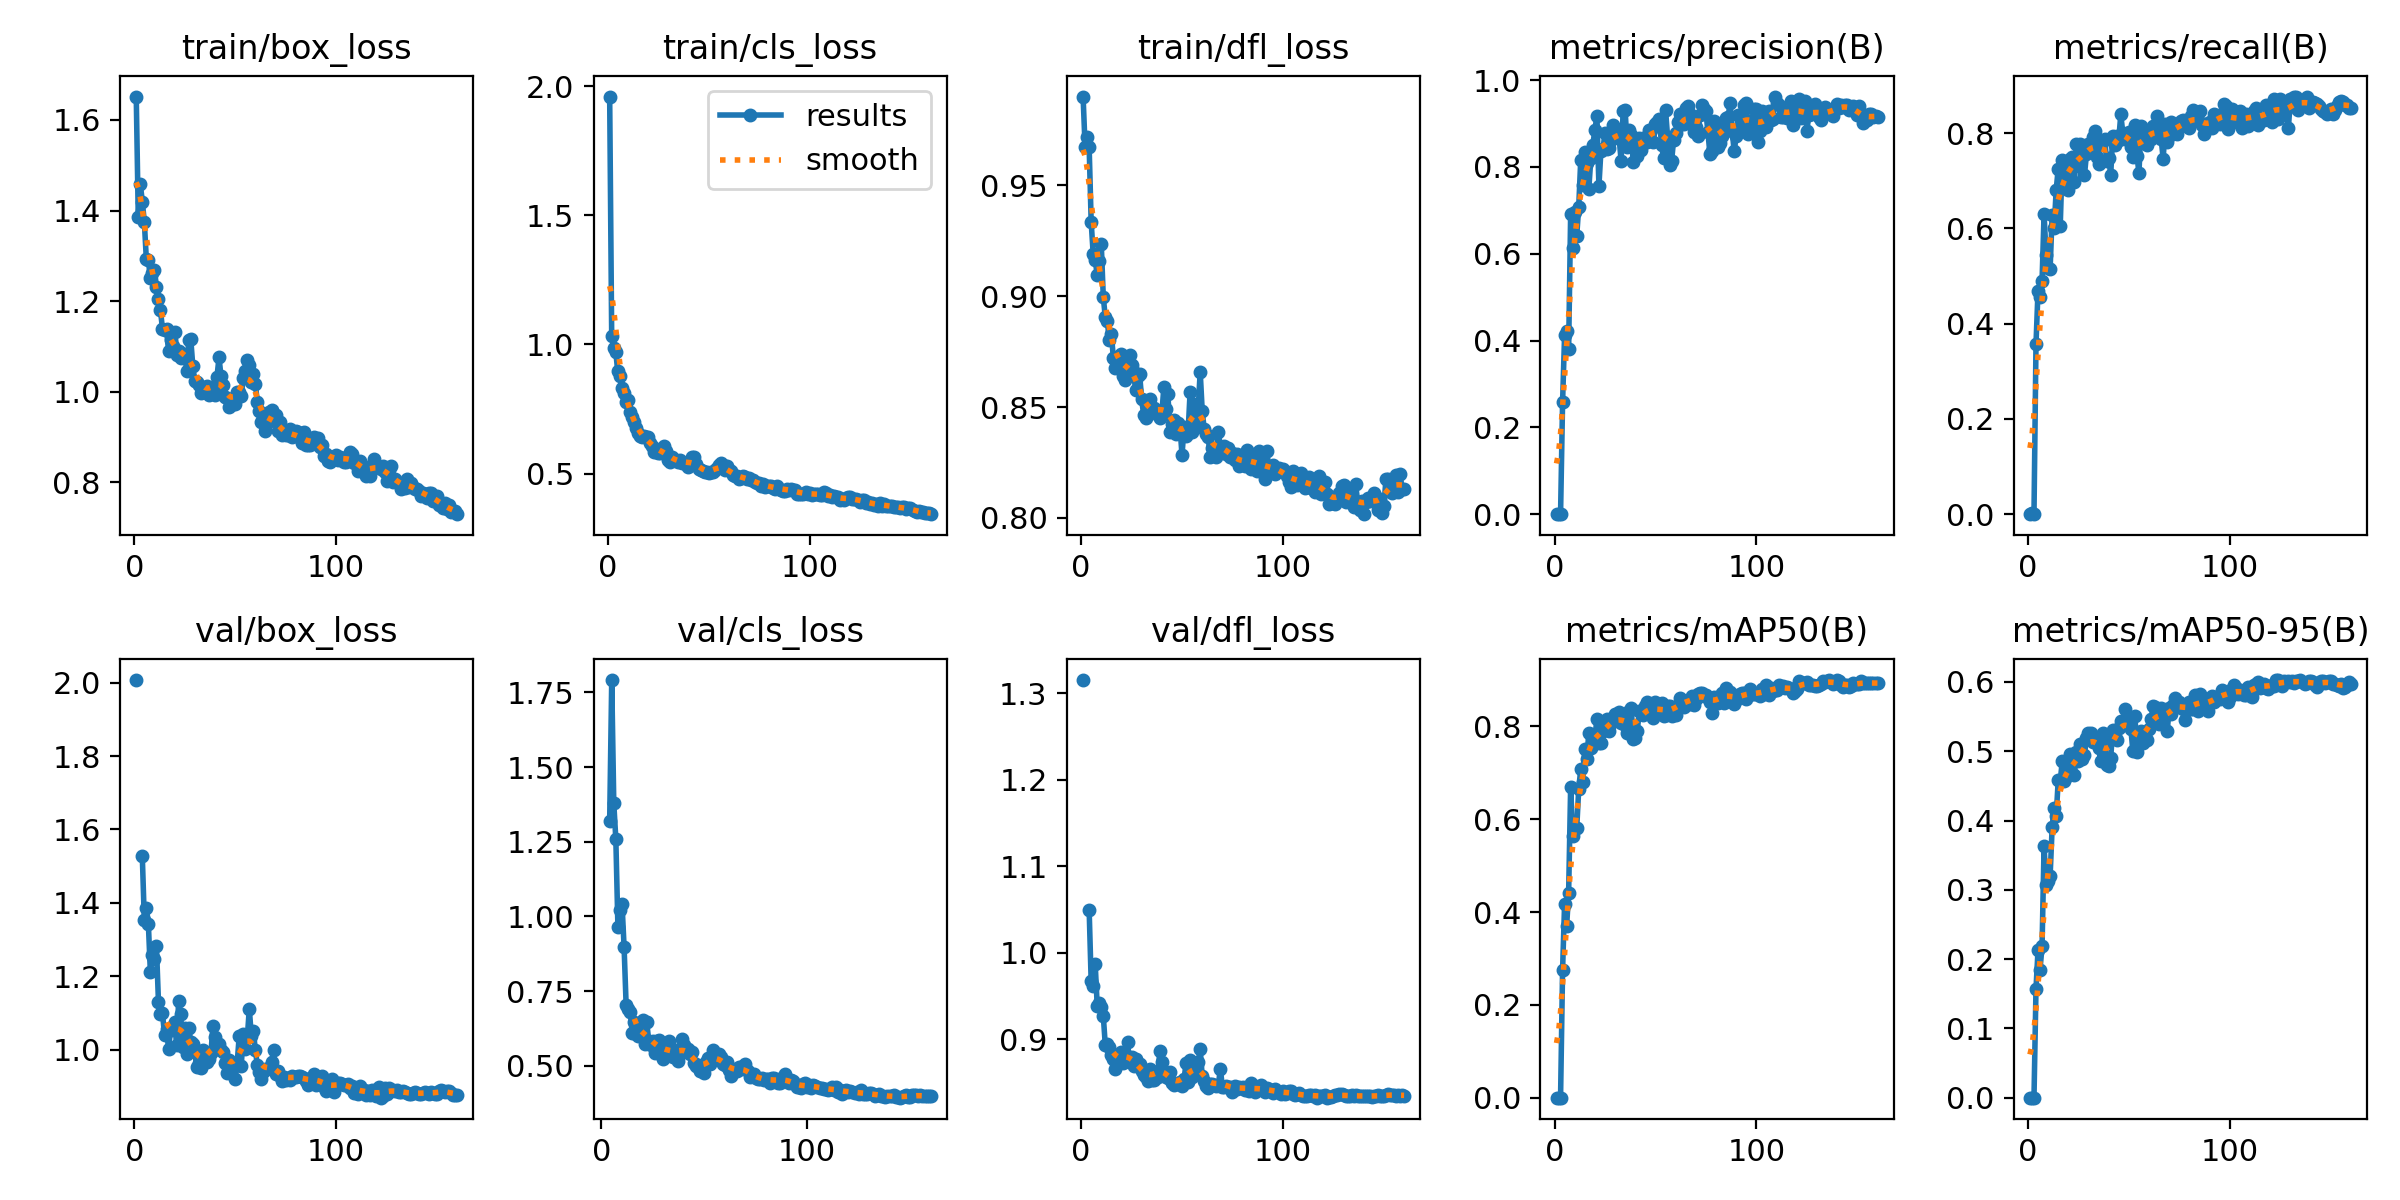

Source data for this figure (header and first rows):
epoch, time, train/box_loss, train/cls_loss, train/dfl_loss, metrics/precision(B), metrics/recall(B), metrics/mAP50(B), metrics/mAP50-95(B), val/box_loss, val/cls_loss, val/dfl_loss, lr/pg0, lr/pg1, lr/pg2
1, 24.93, 1.652, 1.96, 0.9901, 4e-05, 0.00026, 2e-05, 2e-05, 2.007, inf, 1.315, 0.0008114, 0.0008114, 0.06836
2, 30.41, 1.387, 1.033, 0.9672, 2e-05, 0.00214, 1e-05, 0, nan, nan, nan, 0.001645, 0.001645, 0.03586
3, 35.56, 1.459, 0.9877, 0.9718, 0, 0, 0, 0, nan, nan, nan, 0.002477, 0.002477, 0.003354
4, 41.99, 1.42, 0.9723, 0.9673, 0.2577, 0.3574, 0.2747, 0.1572, 1.527, 1.319, 1.05, 0.002498, 0.002498, 0.002498
5, 47.05, 1.376, 0.8968, 0.9335, 0.4129, 0.4695, 0.4181, 0.2127, 1.354, 1.791, 0.9667, 0.002496, 0.002496, 0.002496
6, 52.11, 1.292, 0.8772, 0.919, 0.4219, 0.4567, 0.3694, 0.185, 1.387, 1.379, 0.9609, 0.002494, 0.002494, 0.002494
7, 56.78, 1.29, 0.8325, 0.9165, 0.3802, 0.4903, 0.4414, 0.2185, 1.343, 1.258, 0.9866, 0.002491, 0.002491, 0.002491
8, 61.67, 1.251, 0.8112, 0.9094, 0.6926, 0.6304, 0.6702, 0.3634, 1.21, 0.966, 0.9385, 0.002488, 0.002488, 0.002488
9, 66.62, 1.261, 0.7758, 0.9158, 0.6136, 0.5435, 0.5647, 0.3069, 1.256, 1.02, 0.9413, 0.002485, 0.002485, 0.002485
10, 71.34, 1.269, 0.7862, 0.9236, 0.6954, 0.5175, 0.5811, 0.3124, 1.246, 1.043, 0.9376, 0.002481, 0.002481, 0.002481
11, 76.02, 1.232, 0.738, 0.8996, 0.6411, 0.5155, 0.5802, 0.3202, 1.281, 0.8988, 0.9272, 0.002476, 0.002476, 0.002476
12, 82.09, 1.205, 0.7189, 0.8905, 0.7078, 0.6284, 0.6652, 0.3902, 1.131, 0.7036, 0.8929, 0.002471, 0.002471, 0.002471
13, 87.01, 1.179, 0.6993, 0.8887, 0.8167, 0.6019, 0.7075, 0.4182, 1.096, 0.6899, 0.895, 0.002466, 0.002466, 0.002466
14, 91.91, 1.138, 0.6764, 0.88, 0.7574, 0.6809, 0.6806, 0.4063, 1.099, 0.6818, 0.8912, 0.00246, 0.00246, 0.00246
15, 96.75, 1.137, 0.6567, 0.8831, 0.8352, 0.7253, 0.7502, 0.4579, 1.04, 0.6096, 0.8814, 0.002454, 0.002454, 0.002454
16, 101.6, 1.138, 0.6447, 0.8719, 0.8092, 0.6044, 0.7299, 0.4571, 1.055, 0.6454, 0.8772, 0.002447, 0.002447, 0.002447
17, 106.3, 1.09, 0.6414, 0.8676, 0.7497, 0.744, 0.7865, 0.4853, 1.002, 0.6051, 0.8652, 0.002439, 0.002439, 0.002439
18, 111.2, 1.114, 0.6446, 0.8705, 0.8194, 0.7042, 0.7536, 0.4576, 1.052, 0.6017, 0.8786, 0.002432, 0.002432, 0.002432
19, 115.7, 1.101, 0.6403, 0.8728, 0.8511, 0.7366, 0.7783, 0.4622, 1.055, 0.6104, 0.878, 0.002424, 0.002424, 0.002424
20, 120.3, 1.132, 0.6405, 0.874, 0.8843, 0.6798, 0.7749, 0.4728, 1.074, 0.6539, 0.8852, 0.002415, 0.002415, 0.002415
21, 124.9, 1.082, 0.619, 0.8642, 0.9181, 0.7448, 0.8155, 0.4964, 1.013, 0.5745, 0.872, 0.002406, 0.002406, 0.002406
22, 129.9, 1.089, 0.6073, 0.8623, 0.7562, 0.7507, 0.7652, 0.4667, 1.132, 0.6465, 0.883, 0.002396, 0.002396, 0.002396
23, 135.1, 1.074, 0.5849, 0.8703, 0.8377, 0.698, 0.7635, 0.4659, 1.096, 0.5839, 0.8964, 0.002386, 0.002386, 0.002386
24, 140.4, 1.083, 0.5955, 0.8735, 0.8412, 0.7776, 0.7897, 0.4985, 1.008, 0.5688, 0.8736, 0.002376, 0.002376, 0.002376
25, 145.2, 1.082, 0.5807, 0.8688, 0.8778, 0.7304, 0.7977, 0.4865, 1.059, 0.5844, 0.8798, 0.002365, 0.002365, 0.002365
26, 149.8, 1.047, 0.5806, 0.8656, 0.8405, 0.778, 0.8153, 0.5101, 0.987, 0.543, 0.8695, 0.002354, 0.002354, 0.002354
27, 154.6, 1.113, 0.5958, 0.8578, 0.8446, 0.7529, 0.7904, 0.4889, 1.058, 0.5828, 0.8776, 0.002342, 0.002342, 0.002342
28, 159.2, 1.116, 0.6057, 0.8641, 0.8627, 0.7112, 0.8082, 0.4942, 1.022, 0.5854, 0.8691, 0.00233, 0.00233, 0.00233
29, 163.9, 1.058, 0.5863, 0.8649, 0.8956, 0.7564, 0.8117, 0.5186, 1.014, 0.5567, 0.8707, 0.002318, 0.002318, 0.002318
30, 169.1, 1.023, 0.5534, 0.8534, 0.8807, 0.7774, 0.8273, 0.527, 0.9928, 0.5239, 0.863, 0.002305, 0.002305, 0.002305
31, 174.6, 1.022, 0.5453, 0.8466, 0.8682, 0.7723, 0.8132, 0.5268, 0.952, 0.5489, 0.8581, 0.002291, 0.002291, 0.002291
32, 179.8, 1.014, 0.5622, 0.8449, 0.868, 0.7926, 0.8308, 0.5135, 0.9627, 0.5595, 0.8561, 0.002278, 0.002278, 0.002278
33, 184.4, 0.9963, 0.5539, 0.8476, 0.8132, 0.8055, 0.8076, 0.5189, 0.9502, 0.583, 0.8522, 0.002264, 0.002264, 0.002264
34, 189, 1.008, 0.5531, 0.8538, 0.9284, 0.7493, 0.8194, 0.5194, 0.9988, 0.5467, 0.8657, 0.002249, 0.002249, 0.002249
35, 193.7, 1.005, 0.5465, 0.8494, 0.9301, 0.7348, 0.8023, 0.505, 0.9686, 0.5284, 0.8528, 0.002234, 0.002234, 0.002234
36, 198.3, 1.013, 0.5526, 0.8494, 0.846, 0.7816, 0.7854, 0.4858, 0.9656, 0.5535, 0.8527, 0.002219, 0.002219, 0.002219
37, 203.5, 0.9917, 0.5419, 0.8476, 0.8841, 0.7829, 0.8329, 0.5258, 0.973, 0.5175, 0.8564, 0.002204, 0.002204, 0.002204
38, 208.6, 0.9976, 0.5406, 0.8464, 0.8735, 0.7878, 0.8385, 0.5138, 0.9896, 0.5393, 0.8561, 0.002188, 0.002188, 0.002188
39, 214.1, 1.01, 0.5385, 0.8453, 0.8113, 0.7416, 0.7736, 0.4808, 1.065, 0.5908, 0.8865, 0.002171, 0.002171, 0.002171
40, 219.3, 0.9915, 0.5256, 0.847, 0.841, 0.7484, 0.7759, 0.4792, 1.034, 0.5693, 0.8733, 0.002155, 0.002155, 0.002155
41, 224.7, 1.033, 0.5503, 0.8589, 0.826, 0.7127, 0.7902, 0.4908, 1.001, 0.5568, 0.8585, 0.002138, 0.002138, 0.002138
42, 229.7, 1.075, 0.5636, 0.849, 0.8673, 0.7944, 0.8327, 0.531, 1.016, 0.5569, 0.8564, 0.00212, 0.00212, 0.00212
43, 234.7, 1.034, 0.5637, 0.8559, 0.8397, 0.7744, 0.833, 0.5215, 0.9986, 0.5396, 0.8549, 0.002103, 0.002103, 0.002103
44, 239.6, 1.015, 0.5351, 0.8387, 0.8656, 0.795, 0.8249, 0.5164, 0.9944, 0.546, 0.8616, 0.002085, 0.002085, 0.002085
45, 244.5, 0.9883, 0.5172, 0.8422, 0.8664, 0.7866, 0.843, 0.533, 0.9629, 0.5103, 0.8495, 0.002066, 0.002066, 0.002066
46, 249.6, 0.9866, 0.5148, 0.844, 0.8584, 0.8397, 0.8528, 0.5441, 0.9371, 0.5002, 0.8465, 0.002048, 0.002048, 0.002048
47, 254.7, 0.9668, 0.5091, 0.838, 0.8842, 0.7997, 0.8286, 0.5407, 0.9701, 0.5017, 0.8478, 0.002029, 0.002029, 0.002029
48, 259.6, 0.9697, 0.5051, 0.843, 0.8857, 0.7881, 0.8409, 0.5606, 0.9603, 0.4825, 0.8492, 0.002009, 0.002009, 0.002009
49, 265.5, 0.9747, 0.5059, 0.8409, 0.8562, 0.7969, 0.8183, 0.5413, 0.9608, 0.4965, 0.851, 0.00199, 0.00199, 0.00199
50, 270.9, 0.9734, 0.5024, 0.8283, 0.8986, 0.8025, 0.8515, 0.5498, 0.9198, 0.4758, 0.8455, 0.00197, 0.00197, 0.00197
51, 276.2, 1, 0.5062, 0.8408, 0.9041, 0.7713, 0.8435, 0.5319, 0.9638, 0.5123, 0.8539, 0.00195, 0.00195, 0.00195
52, 282.4, 0.9999, 0.5068, 0.8369, 0.9105, 0.7506, 0.8304, 0.4997, 1.036, 0.5274, 0.8719, 0.00193, 0.00193, 0.00193
53, 287.5, 0.9896, 0.5148, 0.8383, 0.8506, 0.8171, 0.8502, 0.551, 0.9547, 0.5054, 0.851, 0.001909, 0.001909, 0.001909
54, 292.9, 1.031, 0.523, 0.8568, 0.8213, 0.7527, 0.8234, 0.4993, 1.043, 0.5531, 0.8754, 0.001888, 0.001888, 0.001888
55, 297.7, 1.046, 0.5312, 0.8388, 0.9316, 0.7162, 0.8235, 0.5174, 1.002, 0.5276, 0.8558, 0.001867, 0.001867, 0.001867
56, 302.4, 1.069, 0.5404, 0.8513, 0.8696, 0.8152, 0.8439, 0.529, 1.031, 0.5304, 0.859, 0.001846, 0.001846, 0.001846
57, 307.2, 1.059, 0.535, 0.8419, 0.8038, 0.799, 0.8428, 0.5116, 1.111, 0.5393, 0.8729, 0.001824, 0.001824, 0.001824
58, 312, 1.021, 0.5125, 0.8489, 0.813, 0.7903, 0.8226, 0.5252, 1.037, 0.5286, 0.8736, 0.001803, 0.001803, 0.001803
59, 317, 1.039, 0.5294, 0.866, 0.8627, 0.7746, 0.8394, 0.5157, 1.051, 0.506, 0.8885, 0.001781, 0.001781, 0.001781
60, 322, 1.016, 0.5124, 0.8483, 0.8783, 0.8023, 0.8238, 0.5325, 0.9977, 0.5046, 0.8574, 0.001758, 0.001758, 0.001758
... 100 more rows
